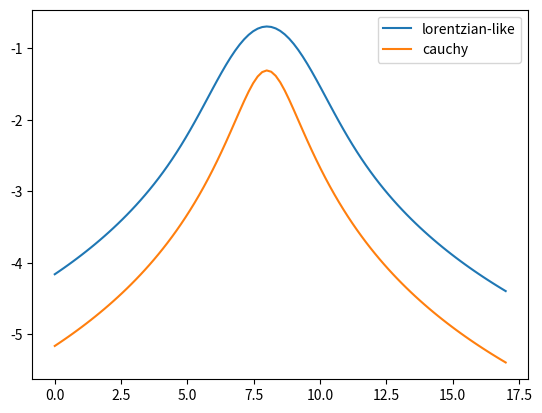

Python code for this plot:
import numpy as np
import matplotlib.pyplot as plt

def lorentzian(x, mean, sigma):
    residual = (x-mean)/sigma
    return np.log(1 - np.exp(-0.5 * residual * residual)) - 2 * np.log(abs(residual))
    # return np.log((1-np.exp(-0.5 * residual * residual))/ (residual * residual))

def cauchy(x, mean ,hwhm):
    return np.log(1/(np.pi * hwhm) * (hwhm * hwhm / ((x - mean)**2 + hwhm * hwhm)))

x = np.linspace(0,17,101)
mean = 8
sigma = 1
hwhm = np.sqrt(2 * np.log(2)) * sigma

plt.plot(x, lorentzian(x, mean, sigma), label="lorentzian-like")
plt.plot(x,cauchy(x,mean,hwhm), label="cauchy")
plt.legend()
plt.show()


# def plx_to_peak_dist(plx, e_plx):
#     """
#     Computes peak of distance distribution given the
#     parallax & the uncertainty in the parallax (assuming the parallax is Gaussian)

#     TODO: finish docstring
#     """

#     mean_dist = 1 / plx
#     sigma_sq = e_plx * e_plx
#     return (np.sqrt(8 * sigma_sq * mean_dist * mean_dist + 1) - 1) / (
#         4 * sigma_sq * mean_dist
#     )


# def dist_PDF(dist, mean_dist, sigma_plx):
#     # plx = 1 / dist
#     term1 = 1 / (dist**2 * sigma_plx * np.sqrt(2*np.pi))
#     term2 = np.exp(-0.5 * (dist - mean_dist)**2 / (dist**2 * mean_dist**2 * sigma_plx**2))
#     return term1 * term2


# plx = np.random.normal(loc=1, scale=0.25, size=1000)
# dist = 1 / plx
# peak = plx_to_peak_dist(1, 0.25)
# plt.hist(dist[dist<2], bins=50, density=True)
# x = np.linspace(0.5,2,101)
# y = dist_PDF(x, 1, 0.25)
# plt.plot(x, y, "r-")
# plt.axvline(peak, color="k")
# plt.show()

# plx_orig = np.array([20.,21.,22.])
# plx = np.array([[1.,2.,3.],
#                 [4.,5.,6.],
#                 [7.,8.,9.],
#                 [10.,11.,12.],
#                 [13.,14.,15.]], float)

# _PLX_BOUND = 8.  # minimum parallax allowed
# print(f"# plx <= {_PLX_BOUND} before correction:", np.count_nonzero(plx<=_PLX_BOUND))
# # Find indices where plx <= _PLX_BOUND
# for idx1, idx2 in zip(np.where(plx<=_PLX_BOUND)[0], np.where(plx<=_PLX_BOUND)[1]):
#     # Replace parallax <= _PLX_BOUND with original (aka database) value
#     plx[idx1, idx2] = plx_orig[idx2]
# print(plx)
# print(f"# plx <= {_PLX_BOUND} after correction:", np.count_nonzero(plx<=_PLX_BOUND))
# print(np.count_nonzero(plx==_PLX_BOUND))
# print("min plx after correction:", np.min(plx))
